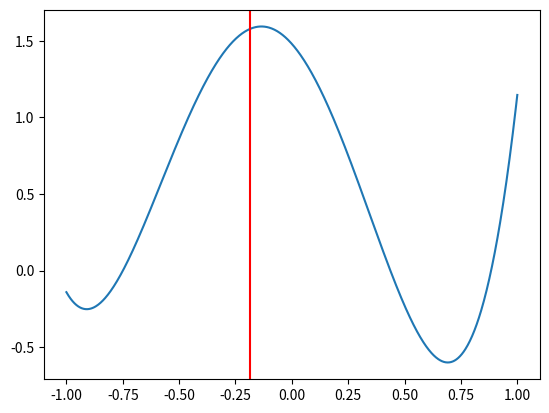

The matplotlib source for this figure:
# -*- coding: utf-8 -*-
"""
Created on Thu May  4 11:17:50 2017

[redacted]
"""

import numpy as np
import matplotlib.pyplot as plt
import scipy
#DirakDeltaxquer(f) ist nach Riez Theorem repräsentiert durch Funktion kxquer
#inneres Produkt <kxquer,f> = f(xquer)
#kxquer ist reproduzierender Kern
#kxquer kann so sehr einfach in Basisrepräsentation gebracht werden, da man nicht integrieren muss

#2
#_______
#| | | |
#H bildet orthogonale basis, aber nicht orthonormal
#Dirak Delta ist kontinuierlich, da Spruenge an festen Punkten als nicht verschiebbar
#alle endlichen Raume und raum indem sowohl funktion als auch ableitung drin ist, ist dd kontinuierlich

N = 5
Pls = []
kcoeffs = []
xquer = (np.random.rand()*2.0) -1.0
#4
#fancy variante Pls = [np.polynomial.Legendre(list(np.zeros(l))+[1.0]) for l in range(N)]
#kcoeffs = [Pls[l](xquer) for l in range(N)]
for l in range(N):
    #legendre koeffizienten
    coeffs = np.zeros(N)
    coeffs[l] = 1
    Pls.append(np.polynomial.Legendre(coeffs)) #Basis Legendre Polynome
    kcoeffs.append(Pls[l](xquer)*((2.0*l+1)/2.0))
    
rk = np.polynomial.Legendre(kcoeffs)

(xs,ys) = rk.linspace(1000)
plt.plot(xs,ys)
plt.axvline(xquer, color='r')

#zufaellige Koeffizienten fuer ein Polynom in Legendre Darstellung
p = np.polynomial.Legendre(np.random.randn(N))*np.sqrt((2.0*l +1.0)/2.0)

ip = scipy.integrate.quad(rk *p, -1.0, 1.0)
err = np.abs(p(xquer)-ip[0]) #Fehlerabschätzung